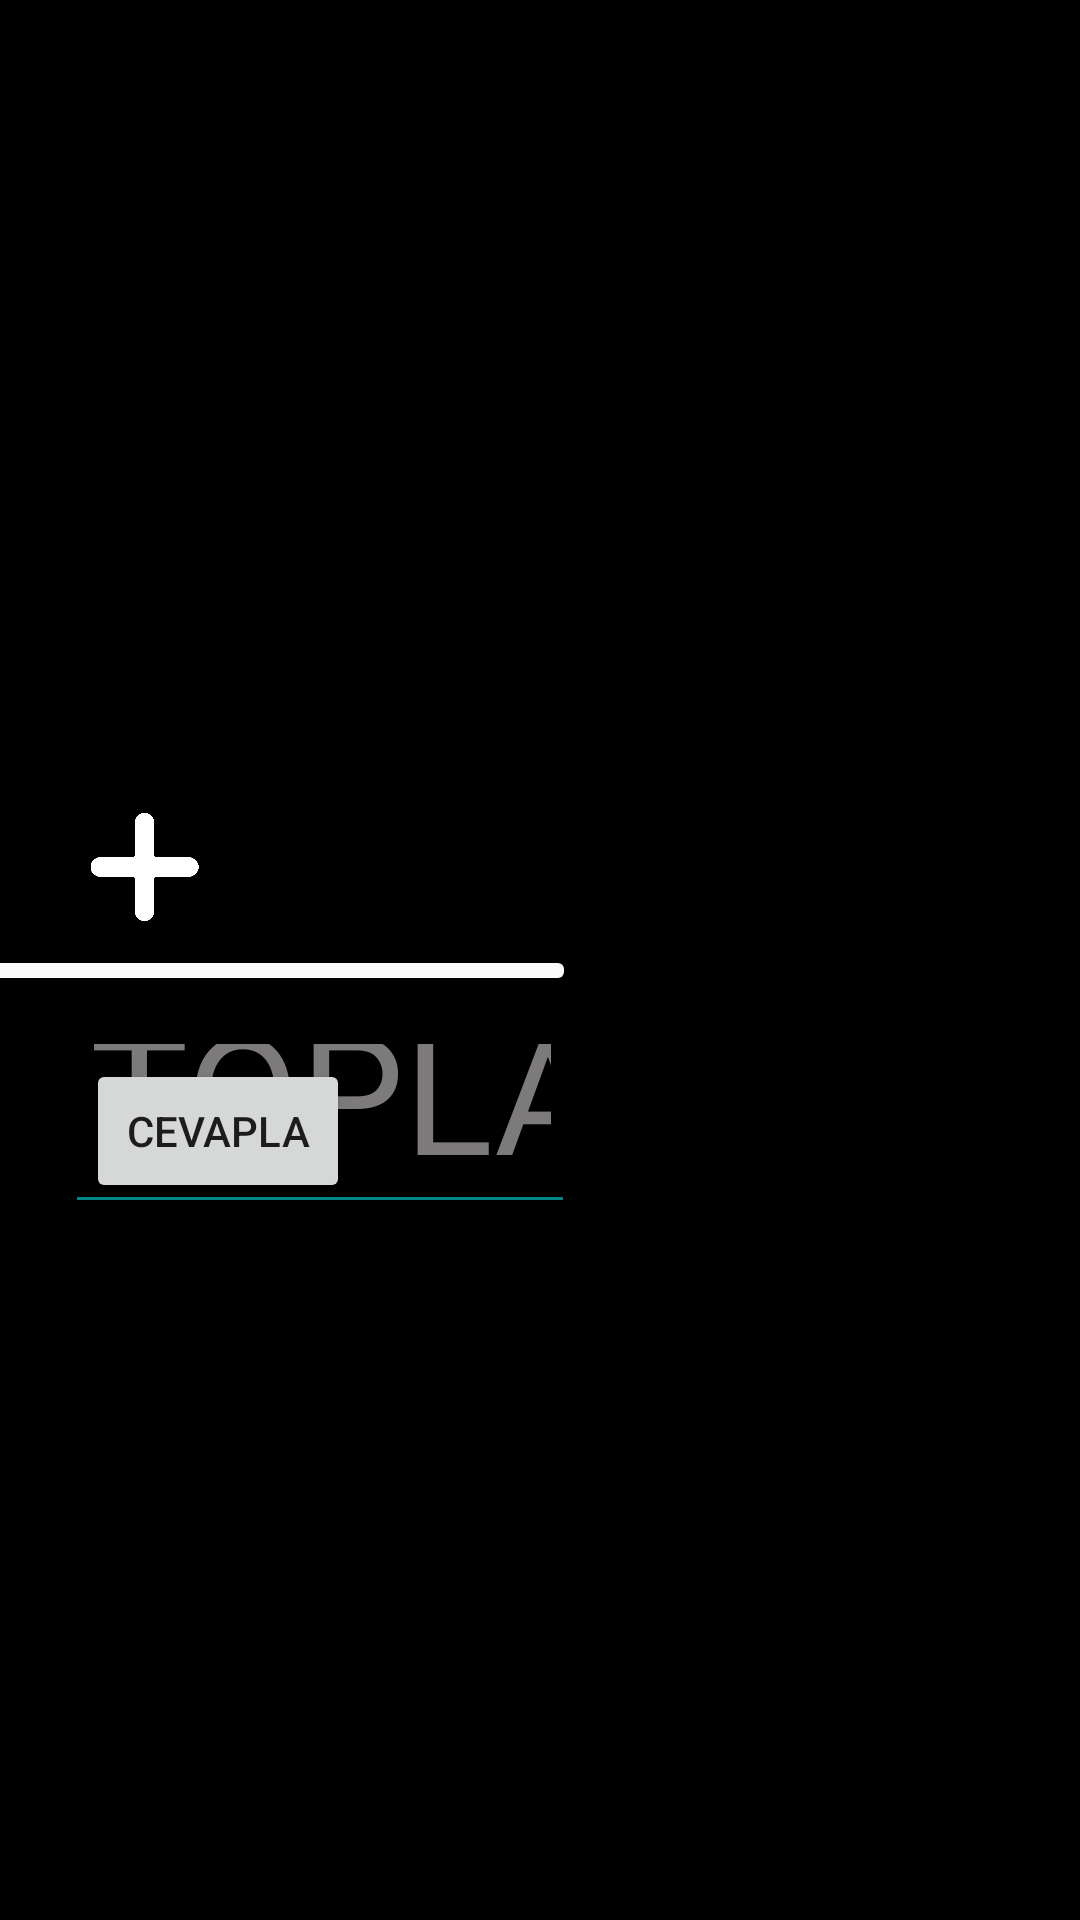

This screen was rendered from an Android layout file. Write that file and the resources it references.
<!-- AndroidManifest.xml: application theme Theme.MathPractice -->
<!-- res/layout/fragment_toplama.xml -->
<?xml version="1.0" encoding="utf-8"?>
<androidx.constraintlayout.widget.ConstraintLayout xmlns:android="http://schemas.android.com/apk/res/android"
    xmlns:app="http://schemas.android.com/apk/res-auto"
    xmlns:tools="http://schemas.android.com/tools"
    android:id="@+id/ConstraintLayout"
    android:layout_width="match_parent"
    android:layout_height="match_parent"
    android:background="@color/black"
    tools:context=".ToplamaFragment">

    <TextView
        android:id="@+id/textViewSecondNumberToplama"
        android:layout_width="wrap_content"
        android:layout_height="wrap_content"
        android:layout_marginStart="304dp"
        android:layout_marginTop="8dp"
        android:layout_marginEnd="64dp"
        android:layout_marginBottom="388dp"
        android:fontFamily="@font/dkmidnightchalkfont"
        android:text="@string/sayi"
        android:textAlignment="textEnd"
        android:textColor="@color/white"
        android:textSize="75sp"
        app:layout_constraintBottom_toBottomOf="parent"
        app:layout_constraintEnd_toEndOf="parent"
        app:layout_constraintHorizontal_bias="0.375"
        app:layout_constraintStart_toStartOf="parent"
        app:layout_constraintTop_toBottomOf="@+id/textViewFirstNumberToplama" />

    <TextView
        android:id="@+id/editTextIslem"
        android:layout_width="wrap_content"
        android:layout_height="wrap_content"
        android:layout_marginStart="32dp"
        android:layout_marginTop="92dp"
        android:layout_marginEnd="112dp"
        android:layout_marginBottom="585dp"
        android:autofillHints="@string/islem"
        android:ems="10"
        android:fontFamily="@font/dkmidnightchalkfont"
        android:letterSpacing=".2"
        android:text="@string/islem"
        android:textColor="@color/white"
        android:textSize="35sp"
        app:layout_constraintBottom_toBottomOf="parent"
        app:layout_constraintEnd_toEndOf="parent"
        app:layout_constraintHorizontal_bias="0.136"
        app:layout_constraintStart_toStartOf="parent"
        app:layout_constraintTop_toTopOf="parent"
        app:layout_constraintVertical_bias="0.0" />

    <Button
        android:id="@+id/line"
        android:layout_width="304dp"
        android:layout_height="17dp"
        android:layout_marginBottom="308dp"
        android:backgroundTint="#FAFAFA"
        android:clickable="false"
        app:layout_constraintBottom_toBottomOf="parent"
        app:layout_constraintEnd_toEndOf="@+id/textViewSecondNumberToplama"
        app:layout_constraintHorizontal_bias="1.0"
        app:layout_constraintStart_toStartOf="@+id/editTextIslem" />

    <ImageView
        android:id="@+id/plusSign"
        android:layout_width="39dp"
        android:layout_height="36dp"
        android:layout_marginStart="16dp"
        android:layout_marginTop="8dp"
        android:layout_marginBottom="8dp"
        android:src="@drawable/add"
        app:layout_constraintBottom_toTopOf="@+id/line"
        app:layout_constraintStart_toStartOf="@+id/editTextIslem"
        app:layout_constraintTop_toBottomOf="@+id/textViewSecondNumberToplama"
        app:layout_constraintVertical_bias="1.0" />

    <EditText
        android:id="@+id/editTextCevapToplama"
        android:layout_width="170dp"
        android:layout_height="68dp"
        android:layout_marginStart="47dp"
        android:layout_marginTop="8dp"
        android:layout_marginBottom="244dp"
        android:backgroundTint="@color/teal_700"
        android:ems="10"
        android:fontFamily="@font/dkmidnightchalkfont"
        android:hint="@string/toplam"
        android:inputType="number"
        android:padding="8dp"
        android:textAlignment="textEnd"
        android:textColor="@color/white"
        android:textColorHint="@color/hintcolorgray"
        android:textSize="55sp"
        app:layout_constraintBottom_toBottomOf="parent"
        app:layout_constraintEnd_toEndOf="@+id/textViewSecondNumberToplama"
        app:layout_constraintHorizontal_bias="1.0"
        app:layout_constraintStart_toEndOf="@+id/buttonCevaplaToplama"
        app:layout_constraintTop_toBottomOf="@+id/line"
        app:layout_constraintVertical_bias="0.0" />

    <Button
        android:id="@+id/buttonCevaplaToplama"
        android:layout_width="wrap_content"
        android:layout_height="wrap_content"
        android:layout_marginStart="16dp"
        android:text="@string/cevapla"
        app:layout_constraintBottom_toBottomOf="@+id/editTextCevapToplama"
        app:layout_constraintStart_toStartOf="@+id/editTextIslem"
        app:layout_constraintTop_toTopOf="@+id/editTextCevapToplama"
        app:layout_constraintVertical_bias="0.65" />

    <TextView
        android:id="@+id/textViewFirstNumberToplama"
        android:layout_width="wrap_content"
        android:layout_height="wrap_content"
        android:layout_marginStart="304dp"
        android:layout_marginTop="16dp"
        android:layout_marginEnd="64dp"
        android:fontFamily="@font/dkmidnightchalkfont"
        android:text="@string/sayi"
        android:textAlignment="textEnd"
        android:textColor="@color/white"
        android:textSize="75sp"
        app:layout_constraintEnd_toEndOf="parent"
        app:layout_constraintStart_toStartOf="parent"
        app:layout_constraintTop_toBottomOf="@+id/editTextIslem" />

</androidx.constraintlayout.widget.ConstraintLayout>
<!-- resources referenced by this layout -->
<resources>
  <color name="black">#FF000000</color>
  <color name="hintcolorgray">#7C7A7A</color>
  <color name="teal_700">#FF018786</color>
  <color name="white">#FFFFFFFF</color>
  <!-- drawable add: png bitmap (drawable-v24, 3304 bytes) -->
  <string name="cevapla">CEVAPLA</string>
  <string name="islem">ISLEM: </string>
  <string name="sayi">23</string>
  <string name="toplam">TOPLAM</string>
  <style name="Theme.MathPractice" parent="Theme.MaterialComponents.DayNight.DarkActionBar">
          
          <item name="colorPrimary">@color/purple_500</item>
          <item name="colorPrimaryVariant">@color/purple_700</item>
          <item name="colorOnPrimary">@color/white</item>
          
          <item name="colorSecondary">@color/teal_200</item>
          <item name="colorSecondaryVariant">@color/teal_700</item>
          <item name="colorOnSecondary">@color/black</item>
          
          <item name="android:statusBarColor" tools:targetApi="l">?attr/colorPrimaryVariant</item>
          
      </style>
  <color name="purple_500">#FF6200EE</color>
  <color name="purple_700">#FF3700B3</color>
  <color name="teal_200">#FF03DAC5</color>
</resources>
